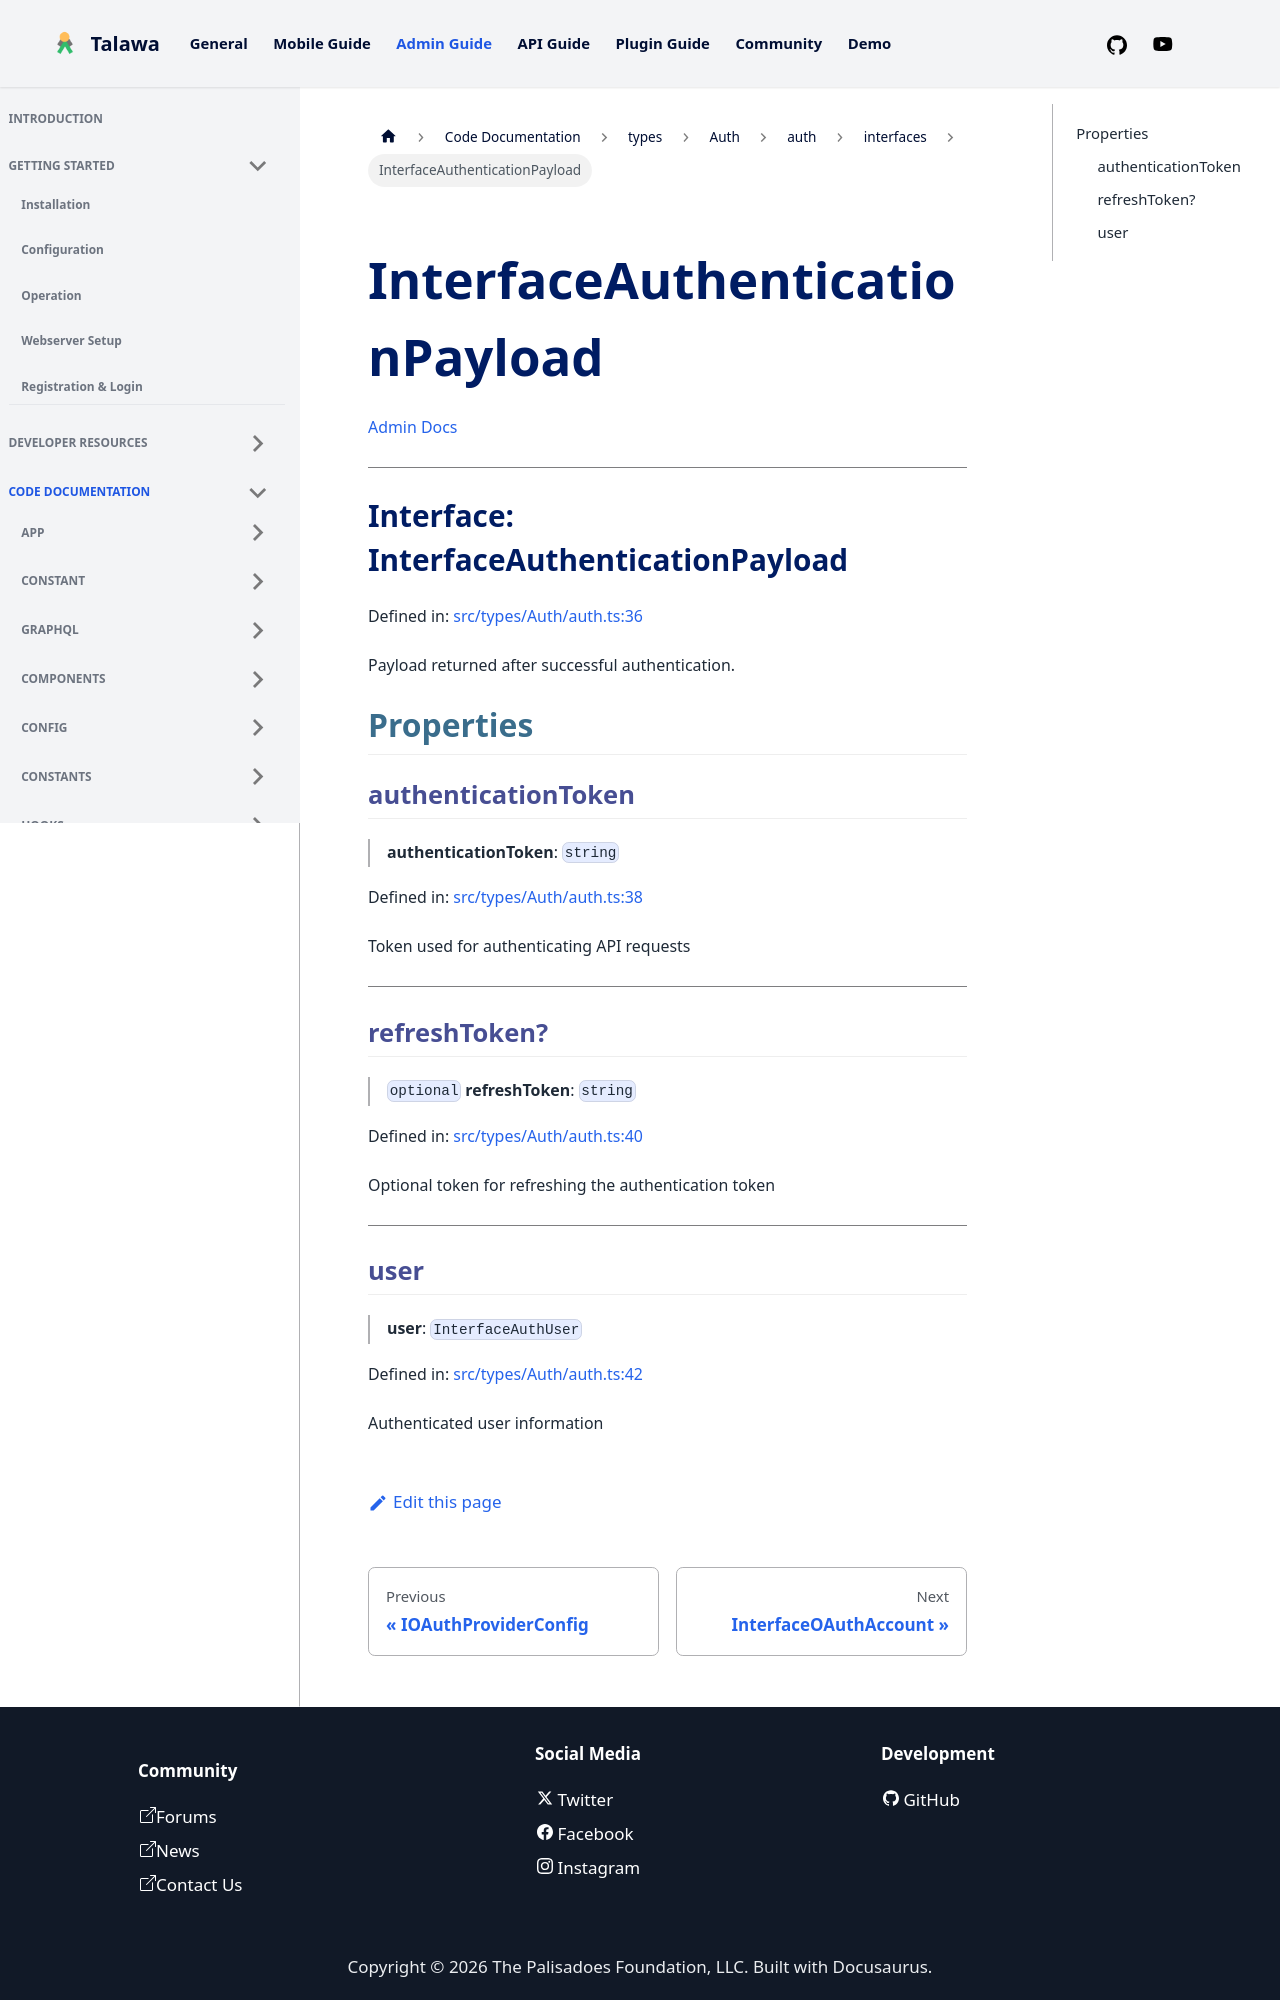

repository: PalisadoesFoundation/talawa-admin · page: docs/auto-docs/types/Auth/auth/interfaces/InterfaceAuthenticationPayload/index.html · generator: docusaurus

[Admin Docs](/)

***

# Interface: InterfaceAuthenticationPayload

Defined in: [src/types/Auth/auth.ts:36](https://github.com/PalisadoesFoundation/talawa-admin/blob/main/src/types/Auth/auth.ts#L36)

Payload returned after successful authentication.

## Properties

### authenticationToken

> **authenticationToken**: `string`

Defined in: [src/types/Auth/auth.ts:38](https://github.com/PalisadoesFoundation/talawa-admin/blob/main/src/types/Auth/auth.ts#L38)

Token used for authenticating API requests

***

### refreshToken?

> `optional` **refreshToken**: `string`

Defined in: [src/types/Auth/auth.ts:40](https://github.com/PalisadoesFoundation/talawa-admin/blob/main/src/types/Auth/auth.ts#L40)

Optional token for refreshing the authentication token

***
